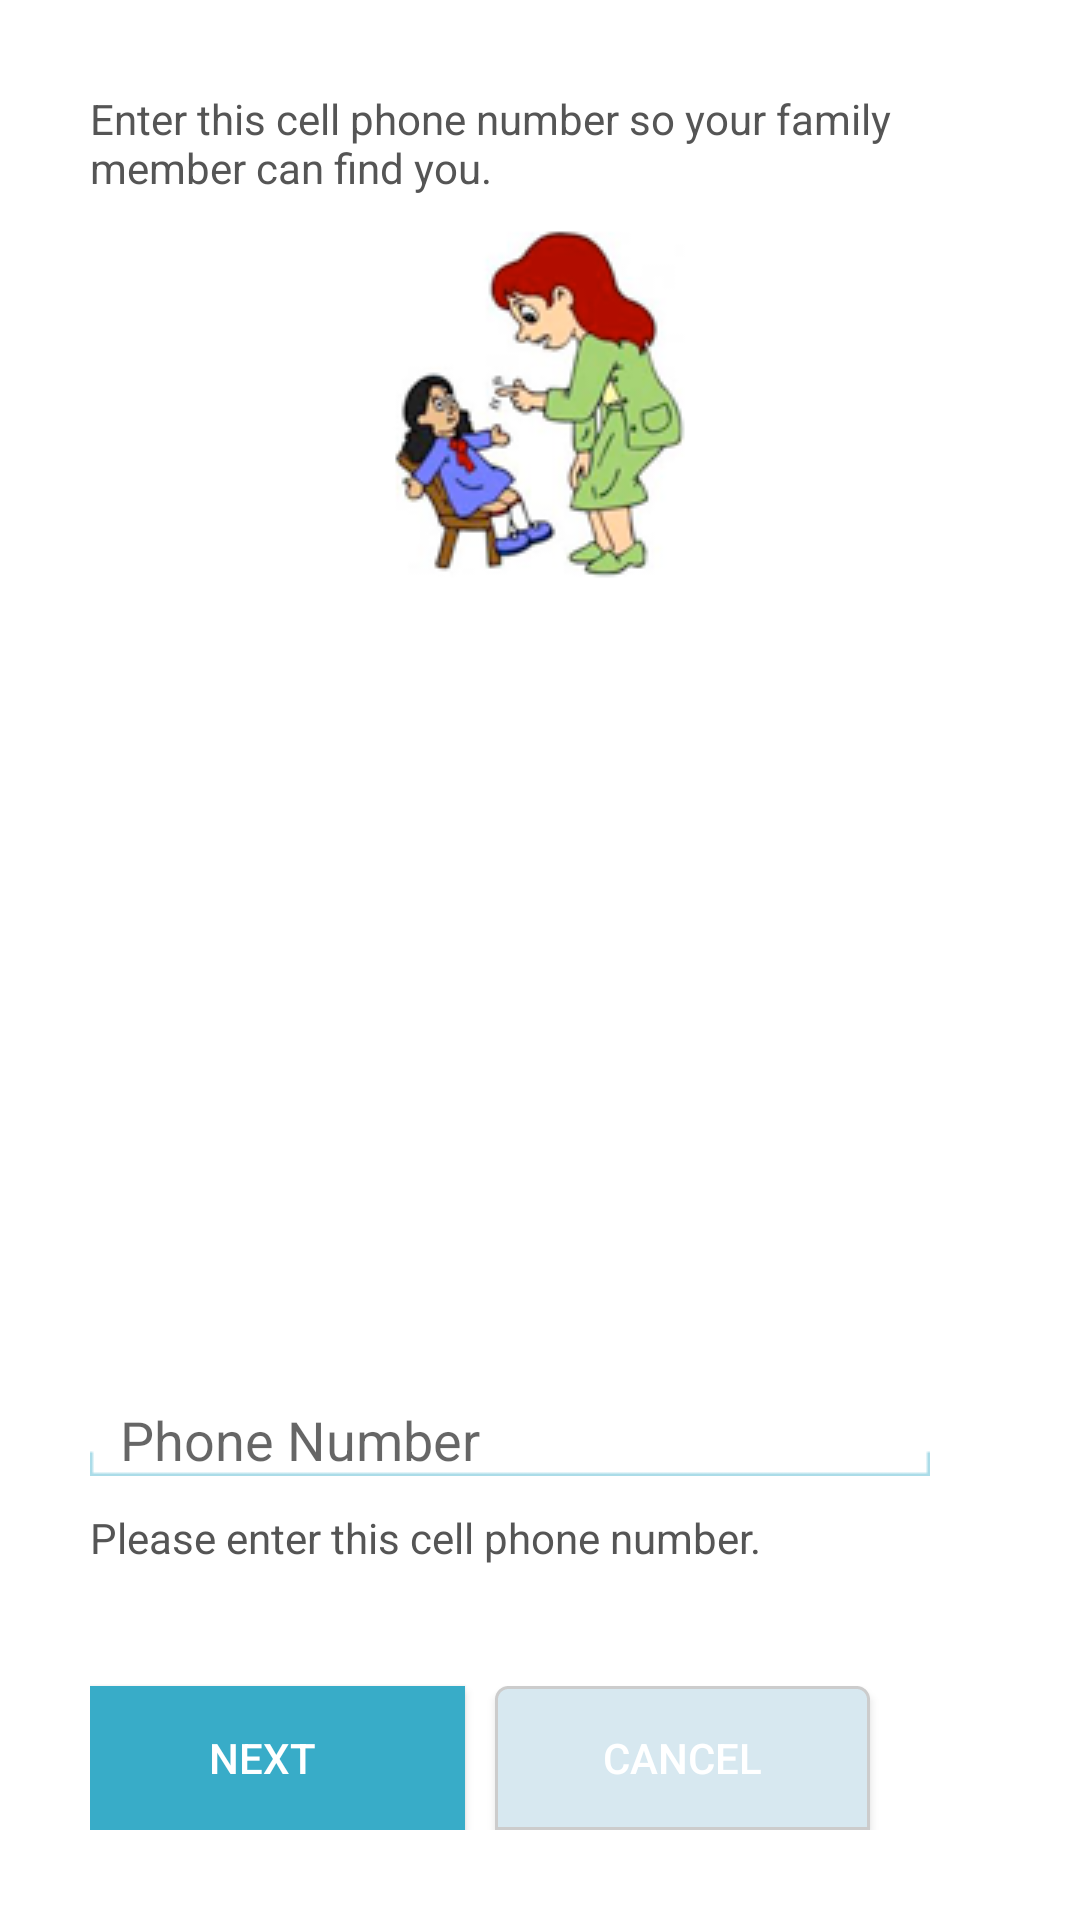

The Android layout XML behind this screen, and the referenced resources:
<!-- AndroidManifest.xml: fallback theme Theme.MaterialComponents.DayNight.NoActionBar -->
<!-- res/layout/pop_binding_phone.xml -->
<?xml version="1.0" encoding="utf-8"?>

<RelativeLayout xmlns:android="http://schemas.android.com/apk/res/android"
    android:id="@+id/main_layout"
    android:layout_width="300dip"
    android:layout_height="400dip"
    android:background="#FFFFFF"
    android:layout_gravity="center_horizontal|center_vertical"
    android:padding="30.0dip">

    <TextView
        android:id="@+id/bind_hint"
        android:layout_width="wrap_content"
        android:layout_height="wrap_content"
        android:paddingBottom="10.0dip"
        android:text="@string/bind_phone_hint"
        android:textColor="#ff555555"
        android:textSize="14.0dip" />

    <ImageView
        android:layout_width="100dip"
        android:layout_height="119dip"
        android:layout_centerHorizontal="true"
        android:background="@drawable/binding_cartoon"
        android:layout_below="@id/bind_hint" />

    <Button
        android:id="@+id/pos_button"
        android:layout_width="125.0dip"
        android:layout_height="wrap_content"
        android:background="#38acc8"
        android:layout_alignParentBottom="true"
        android:textColor="#FFFFFF"
        android:text="@string/bind_phone_next"
        android:paddingRight="10.0dip" />

    <Button
        android:id="@+id/nag_button"
        android:layout_width="125.0dip"
        android:layout_height="wrap_content"
        android:layout_alignBaseline="@id/pos_button"
        android:layout_toRightOf="@id/pos_button"
        android:layout_marginLeft="10dip"
        android:textColor="#FFFFFF"
        android:text="@string/bind_phone_cancel"
        android:background="@drawable/pop_dialog_title_bg" />

    <EditText
        android:id="@+id/phone_nubmer"
        android:layout_width="280dip"
        android:layout_height="40dip"
        android:layout_above="@id/pos_button"
        android:layout_marginBottom="70dip"
        android:hint="@string/bind_phone_number"
        android:gravity="bottom"
        android:textColor="#000000"
        android:paddingLeft="10dip"
        android:inputType="phone"
        android:background="@drawable/enter_phone_line" />

    <TextView
        android:layout_width="wrap_content"
        android:layout_height="wrap_content"
        android:paddingBottom="40.0dip"
        android:paddingTop="10.0dip"
        android:layout_above="@id/pos_button"
        android:text="@string/bind_phone_hint_bottom"
        android:textColor="#ff555555"
        android:textSize="14.0dip" />
</RelativeLayout>
<!-- resources referenced by this layout -->
<resources>
  <!-- drawable binding_cartoon: png bitmap (drawable, 18987 bytes) -->
  <!-- drawable enter_phone_line: png bitmap (drawable, 1058 bytes) -->
  <!-- drawable pop_dialog_title_bg (drawable) -->
  <?xml version="1.0" encoding="utf-8"?>
  
  <shape
    xmlns:android="http://schemas.android.com/apk/res/android">
      <gradient android:startColor="#ffd7e8f0" android:endColor="#ffd7e8f0" android:angle="270.0" />
      <corners android:topLeftRadius="4.0dip" android:topRightRadius="4.0dip" />
      <stroke android:width="1.0dip" android:color="#ffcccccc" android:dashWidth="1.0dip" android:dashGap="0.0dip" />
  </shape>
  <string name="bind_phone_cancel">Cancel</string>
  <string name="bind_phone_hint">Enter this cell phone number so your family member can find you.</string>
  <string name="bind_phone_hint_bottom">Please enter this cell phone number.</string>
  <string name="bind_phone_next">Next</string>
  <string name="bind_phone_number">Phone Number</string>
</resources>
